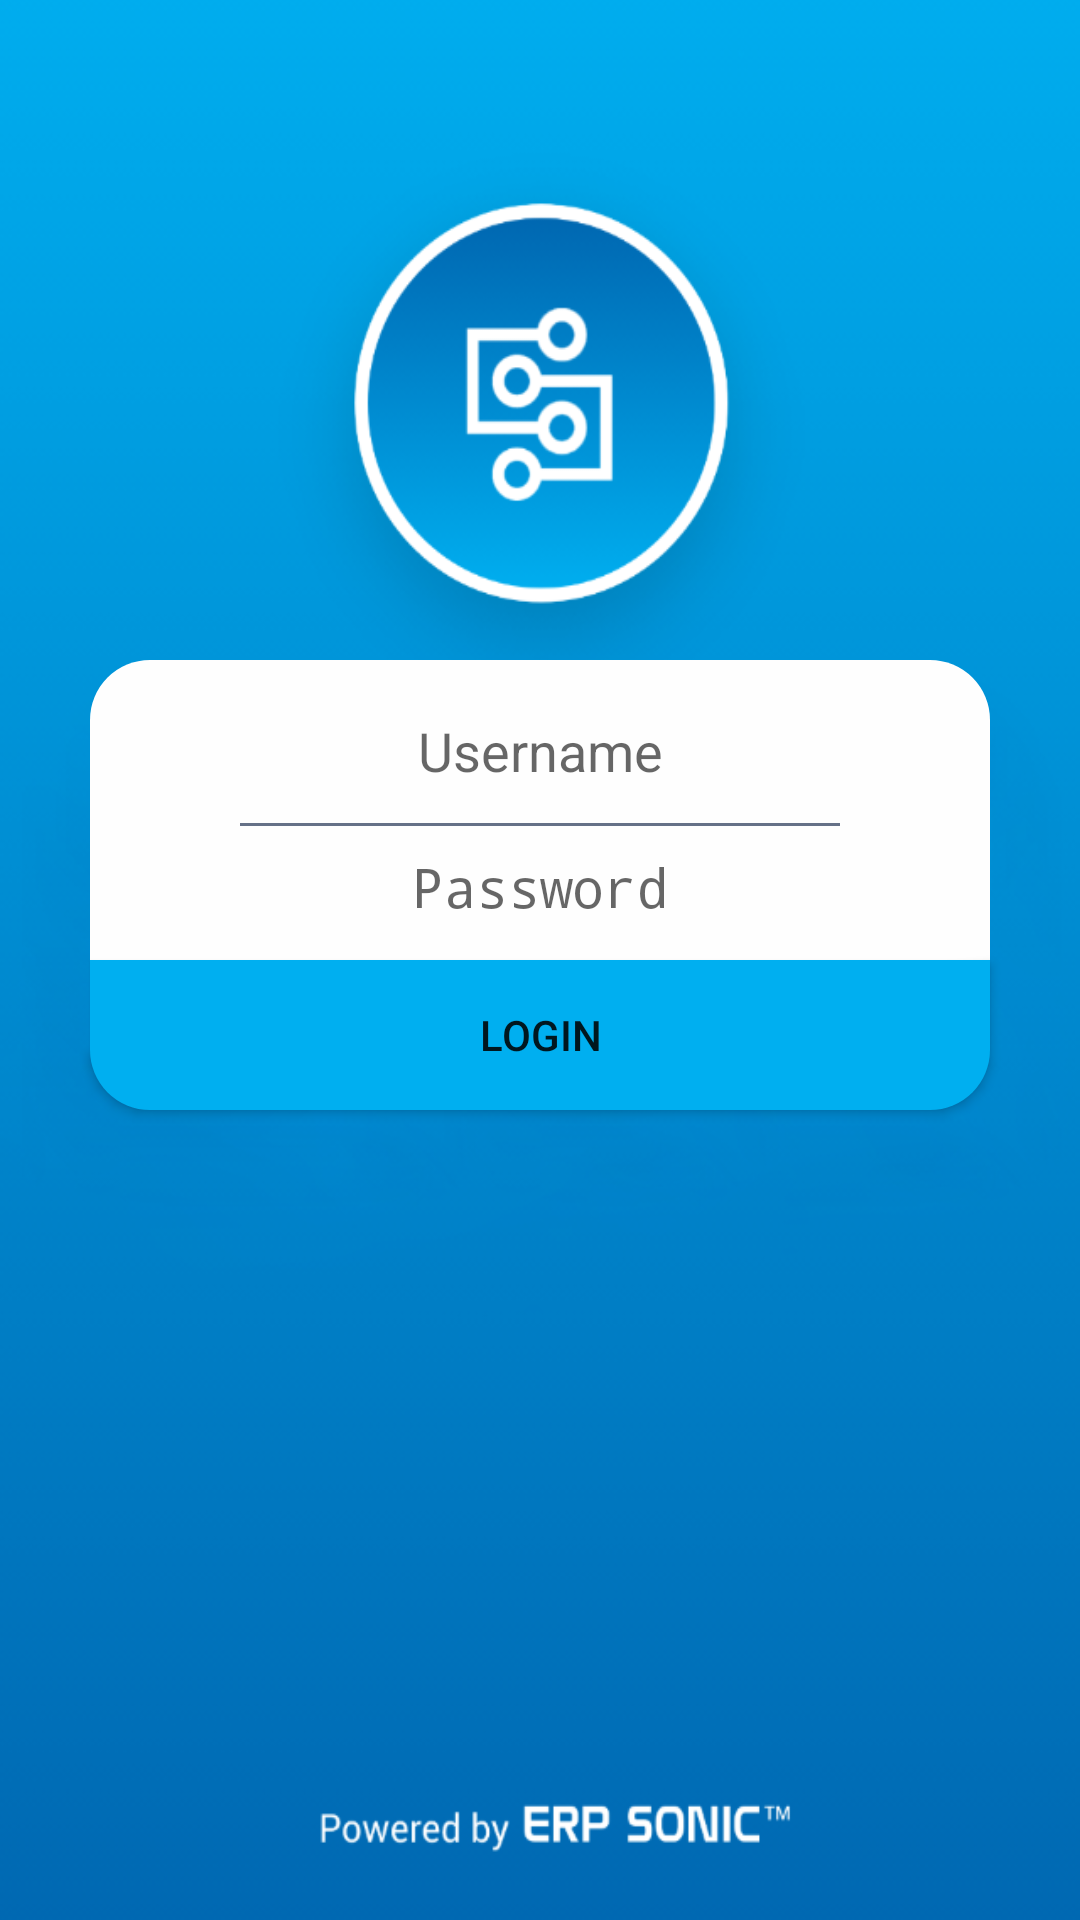

The Android layout XML behind this screen, and the referenced resources:
<!-- AndroidManifest.xml: activity theme AppTheme.NoActionBar -->
<!-- res/layout/activity_signin.xml -->
<?xml version="1.0" encoding="utf-8"?>
<LinearLayout xmlns:android="http://schemas.android.com/apk/res/android"
    xmlns:app="http://schemas.android.com/apk/res-auto"
    xmlns:tools="http://schemas.android.com/tools"
    android:layout_width="match_parent"
    android:layout_height="match_parent"
    android:background="@drawable/login_background"
    android:orientation="vertical"
    tools:context="mtisfa.com.sfa.activity.SigninActivity">

    <LinearLayout
        android:layout_marginTop="220dp"
        android:layout_marginLeft="30dp"
        android:layout_marginRight="30dp"
        android:layout_width="match_parent"
        android:layout_height="100dp"
        android:background="@drawable/login_form"
        android:orientation="vertical">
        <EditText
            android:id="@+id/username"
            android:layout_marginTop="18dp"
            android:layout_marginLeft="20dp"
            android:layout_marginRight="20dp"
            android:layout_width="match_parent"
            android:layout_height="wrap_content"
            android:layout_alignParentTop="true"
            android:hint="@string/username"
            android:textAlignment="center"
            android:inputType="textPersonName"
            android:fontFamily=""
            tools:ignore="LabelFor"
            android:background="null"/>
        <View
            android:layout_marginTop="12dp"
            android:layout_marginLeft="50dp"
            android:layout_marginRight="50dp"
            android:background="@color/Grey"
            android:layout_width="wrap_content"
            android:layout_height="1dp"></View>
        <EditText
            android:background="null"
            android:layout_margin="8dp"
            android:layout_marginLeft="20dp"
            android:layout_marginRight="20dp"
            android:id="@+id/password"
            android:layout_width="match_parent"
            android:layout_height="wrap_content"
            android:textAlignment="center"
            android:layout_centerHorizontal="true"
            android:hint="@string/password"
            android:inputType="textPassword"
            tools:ignore="LabelFor" />



        <TextView
            android:id="@+id/textView2"
            android:layout_width="wrap_content"
            android:layout_height="wrap_content"
            android:layout_alignParentTop="true"
            android:layout_centerHorizontal="true"
            android:layout_marginTop="35dp"
            android:text="Sales Force"
            android:textSize="30sp"
            android:visibility="gone"/>
    </LinearLayout>
    <Button
        android:layout_marginLeft="30dp"
        android:layout_marginRight="30dp"
        android:background="@drawable/login_button"
        android:id="@+id/login"
        android:layout_width="match_parent"
        android:layout_height="50dp"
        android:layout_below="@+id/password"
        android:layout_centerHorizontal="true"
        android:onClick="clicklogin"
        android:text="@string/login" />

    <ProgressBar
        android:id="@+id/loading"
        style="?android:attr/progressBarStyle"
        android:layout_width="wrap_content"
        android:layout_height="wrap_content"
        android:layout_below="@+id/password"
        android:layout_centerHorizontal="true"
        android:visibility="invisible" />

</LinearLayout>
<!-- resources referenced by this layout -->
<resources>
  <color name="Grey">#657187</color>
  <!-- drawable login_background: png bitmap (drawable-hdpi, 141159 bytes) -->
  <!-- drawable login_button (drawable) -->
  <?xml version="1.0" encoding="utf-8"?>
  <shape xmlns:android="http://schemas.android.com/apk/res/android" android:shape="rectangle">
      <corners
          android:topLeftRadius="0dp"
          android:topRightRadius="0dp"
          android:bottomRightRadius="20dp"
          android:bottomLeftRadius="20dp">
      </corners>
      <solid
          android:color="@color/colorPrimary">
      </solid>
  </shape>
  <!-- drawable login_form (drawable) -->
  <?xml version="1.0" encoding="utf-8"?>
  <shape xmlns:android="http://schemas.android.com/apk/res/android" android:shape="rectangle">
      <corners
          android:topLeftRadius="20dp"
          android:topRightRadius="20dp"
          android:bottomRightRadius="0dp"
          android:bottomLeftRadius="0dp">
      </corners>
      <solid
          android:color="#fefefe">
      </solid>
  </shape>
  <string name="login">Login</string>
  <string name="password">Password</string>
  <string name="username">Username</string>
  <style name="AppTheme.NoActionBar">
          <item name="windowActionBar">false</item>
          <item name="windowNoTitle">true</item>
          <item name="android:windowFullscreen">true</item>
      </style>
  <color name="colorPrimary">#00AFF0</color>
</resources>
